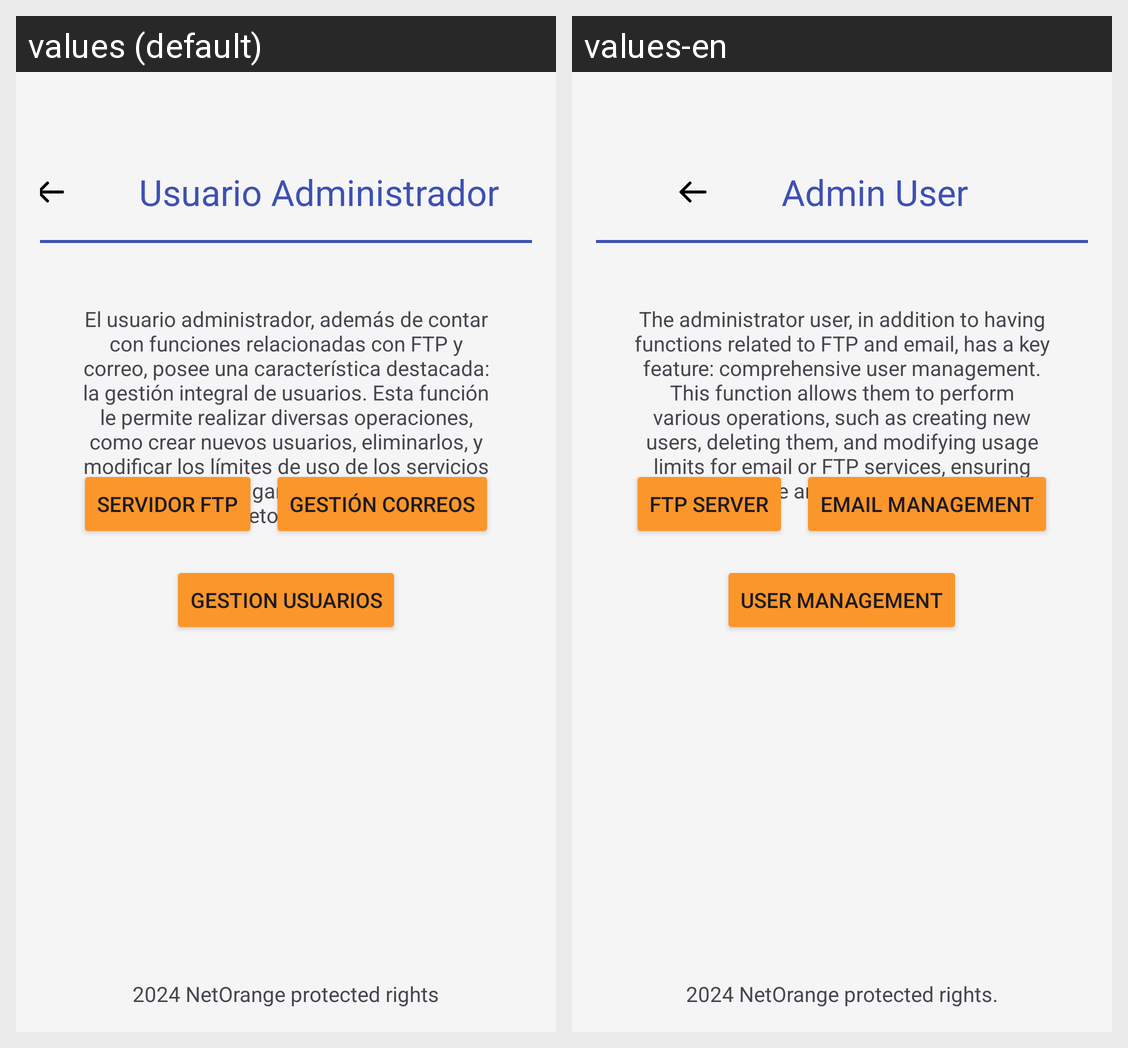

The same Android screen rendered under two of its app's locales, left to right. List the strings drawn on it with the default value and each locale's translation.
Android screen res/layout/activity_admin_user.xml rendered under 2 locales, left to right: values (default), values-en. Device: Nexus 5 (rendered at 1080×1920; each locale shown at half size, 540×960, under a caption strip naming it); theme Theme.ManualNetOrange.
Strings drawn on this screen, with the default value and each locale's value (text and hints the layout hard-codes, and strings that could not be matched under every locale, appear in the picture but are not listed):

admin_user
  values: Usuario Administrador
  values-en: Admin User

el_usuario_administrador_adem_s_de_contar_con_funciones_relacionadas_con_ftp_y_correo_posee_una_caracter_stica_destacada_la_gesti_n_integral_de_usuarios_esta_funci_n_le_permite_realizar_diversas_operaciones_como_crear_nuevos_usuarios_eliminarlos_y_modificar_los_l_mites_de_uso_de_los_servicios_de_correo_o_ftp_garantizando_un_control_completo_y_eficiente
  values: El usuario administrador, además de contar con funciones relacionadas con FTP y correo, posee una característica destacada: la gestión integral de usuarios. Esta función le permite realizar diversas operaciones, como crear nuevos usuarios, eliminarlos, y modificar los límites de uso de los servicios de correo o FTP, garantizando un control completo y eficiente.
  values-en: The administrator user, in addition to having functions related to FTP and email, has a key feature: comprehensive user management. This function allows them to perform various operations, such as creating new users, deleting them, and modifying usage limits for email or FTP services, ensuring complete and efficient control.

ftp_server
  values: Servidor FTP
  values-en: FTP Server

email_managment
  values: Gestión Correos
  values-en: Email Management

gestion_usuarios
  values: Gestion Usuarios
  values-en: User Management

_2024_netorange_protected_rights
  values: 2024 NetOrange protected rights
  values-en: 2024 NetOrange protected rights.
